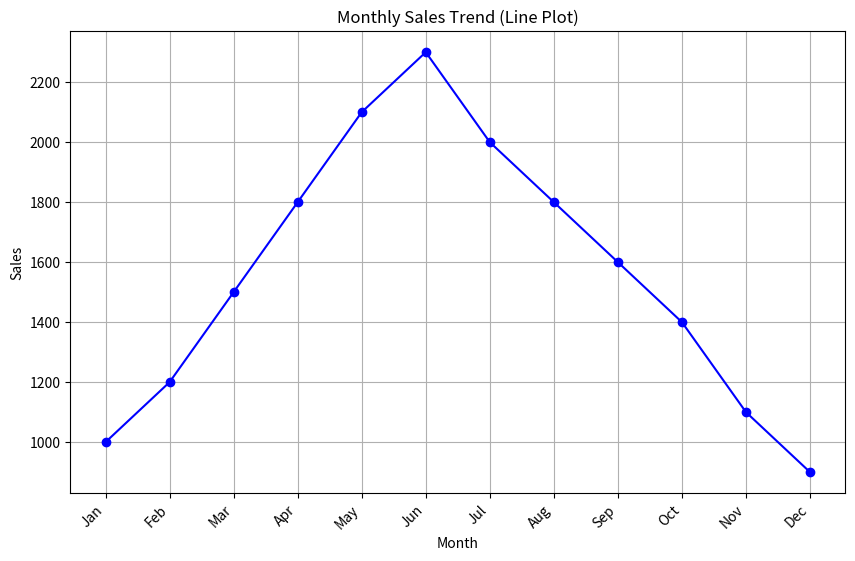

The matplotlib source for this figure:
import matplotlib.pyplot as plt

months = ['Jan', 'Feb', 'Mar', 'Apr', 'May', 'Jun', 'Jul', 'Aug', 'Sep', 'Oct', 'Nov', 'Dec']
sales = [1000, 1200, 1500, 1800, 2100, 2300, 2000, 1800, 1600, 1400, 1100, 900]

plt.figure(figsize=(10, 6))
plt.plot(months, sales, marker='o', linestyle='-', color='blue')
plt.xlabel('Month')  
plt.ylabel('Sales') 
plt.title('Monthly Sales Trend (Line Plot)') 
plt.xticks(rotation=45, ha='right')
plt.grid(True)
plt.show()
